Run: headless pygame with SDL's dummy video driver; simulated clock (each Clock.tick advances the game by its frame time, no real sleeping); random seed 0; keys injected as events and as key.get_pressed() state; mouse plan: one left click at the window centre at the start of phase 2, then a move to the lower-right quarter at the start of phase 3.
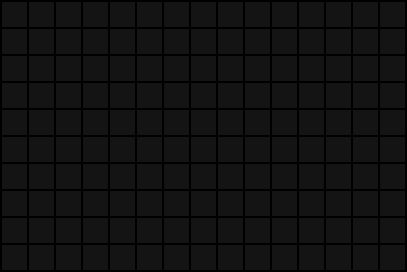
Frame 1 of 4 · flips 1–60 · no input
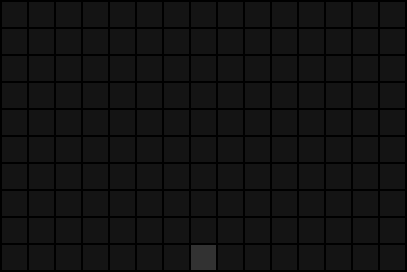
Frame 2 of 4 · flips 61–180 · clicked the window centre · tapped SPACE, RETURN · held RIGHT (→), D
Frame 3 of 4 · flips 181–300 · moved the mouse to the lower-right quarter · held DOWN (↓), S · screen unchanged from frame 2, image omitted
Frame 4 of 4 · flips 301–420 · held LEFT (←), A, UP (↑), W · screen unchanged from frame 3, image omitted

The pygame program that drew these frames:

import pygame
import time
import random
import functools

pygame.init()


class MovingDot:
    def __init__(self, int1=50, int2=50, int3=50):
        self._color = (int1, int2, int3)

    def get_color(self):
        return self._color


class EmptySpace:
    def __init__(self):
        self._color = (20, 20, 20)

    def get_color(self):
        return self._color


# temp function of tick (time-control)
def tick(timing: int | float):
    time.sleep(timing)
    pygame.display.update()


# matrix preparation
matrix_dimension_y = 10
matrix_dimension_x = 15
cell_length = 25
cell_gap = 2
matrix = [[EmptySpace() for j in range(matrix_dimension_x)] for i in range(matrix_dimension_y)]

# screen initialization with update to cell size
screen_width = (cell_gap + cell_length) * matrix_dimension_x + cell_gap
screen_height = (cell_gap + cell_length) * matrix_dimension_y + cell_gap
screen_base_color = (0, 0, 0)
screen = pygame.display.set_mode((screen_width, screen_height))

# main loop
run = True

# mouse interaction variables
GLOBAL_MOUSE_PRESSED = False

# class of pixel - to draw with some


# matrix[5][5] = MovingDot()
# matrix[0][0] = MovingDot()
# matrix[10][13] =  MovingDot()
# matrix[19][34] = MovingDot()

while run:

    for event in pygame.event.get():

        # window closing event
        if event.type == pygame.QUIT:
            run = False

        # mouse interaction event

        if event.type == pygame.MOUSEBUTTONDOWN:

            # pressing-nesting of Moving|Empty spaces
            mouse_coor = pygame.mouse.get_pos()
            mouse_matrix_position = [mouse_coor[0] // (cell_length + cell_gap),
                                     (screen_height - mouse_coor[1]) // (cell_length + cell_gap)]

            if isinstance(matrix[mouse_matrix_position[1]][mouse_matrix_position[0]], MovingDot):
                matrix[mouse_matrix_position[1]][mouse_matrix_position[0]] = EmptySpace()
            else:
                matrix[mouse_matrix_position[1]][mouse_matrix_position[0]] = MovingDot()

            GLOBAL_MOUSE_PRESSED = True

        if event.type == pygame.MOUSEBUTTONUP:
            GLOBAL_MOUSE_PRESSED = False

    # ---------
    # drawing section
    # ---------

    # screen fill
    screen.fill(screen_base_color)

    # nesting second matrix (for falling process)

    second_matrix = [[EmptySpace() for j in range(matrix_dimension_x)] for i in range(matrix_dimension_y)]

    for i in range(matrix_dimension_y):
        for j in range(matrix_dimension_x):

            if isinstance(matrix[i][j], MovingDot):

                if i != 0:
                    matrix[i][j] = EmptySpace()
                    matrix[i - 1][j] = MovingDot()

    # drawing matrix
    for i in range(matrix_dimension_y):
        for j in range(matrix_dimension_x):
            pygame.draw.rect(screen, matrix[i][j].get_color(), (cell_gap + ((cell_length + cell_gap) * j),
                                                                screen_height - cell_gap - cell_length - (
                                                                            cell_gap + cell_length) * i,
                                                                cell_length,
                                                                cell_length))

    if GLOBAL_MOUSE_PRESSED:
        pygame.draw.rect(screen, (150, 150, 150), (10, 30, 10, 10))

    if pygame.mouse.get_focused():
        pygame.draw.rect(screen, (150, 150, 150), (10, 10, 10, 10))

    # -------------
    # frame generation
    # -------------
    tick(0.1)

pygame.quit()
